Dataset: data (GitHub, rakha-elctrnx/cnn-plant-disease). Classes: diseased, healthy.

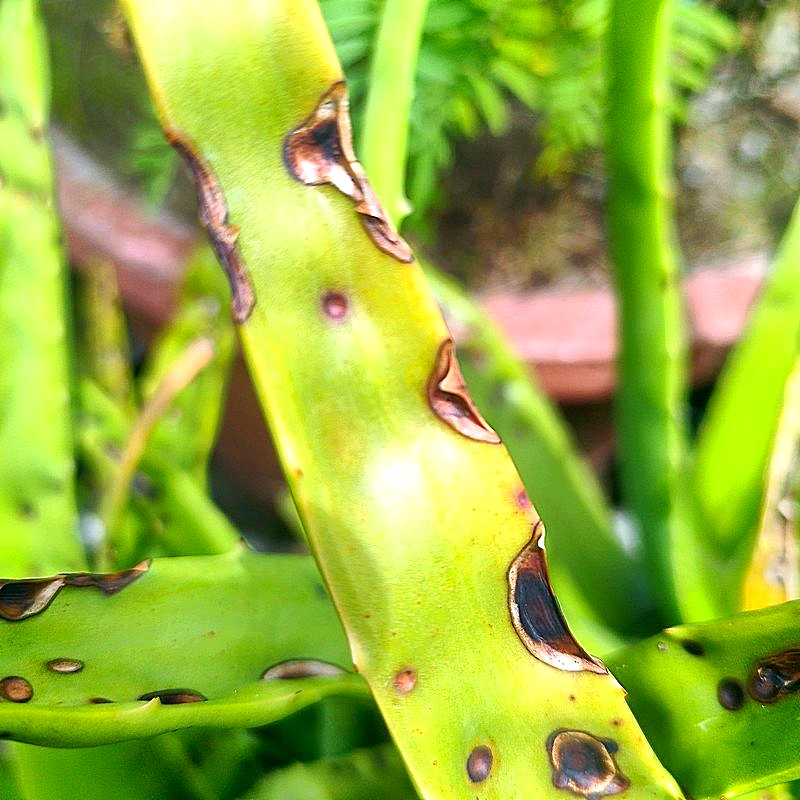
Label: diseased

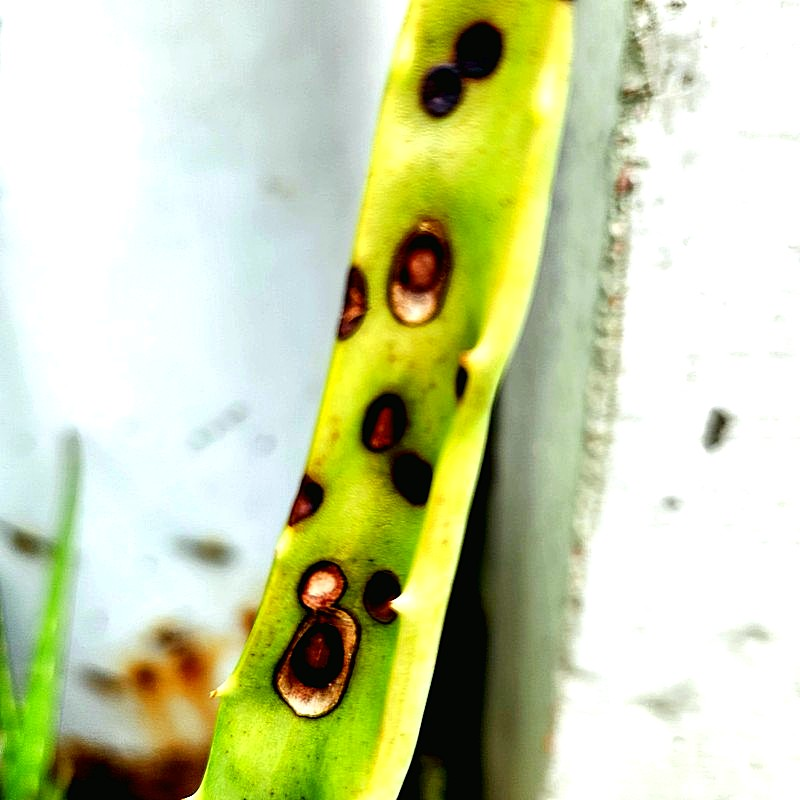
Label: diseased

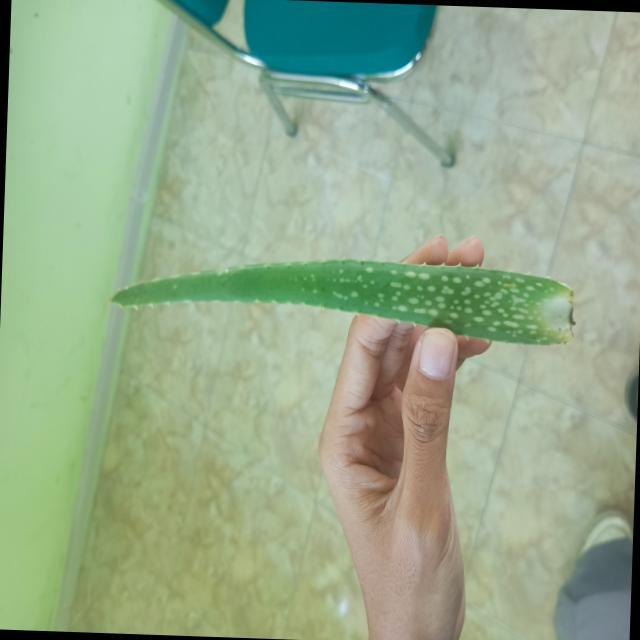
Label: healthy

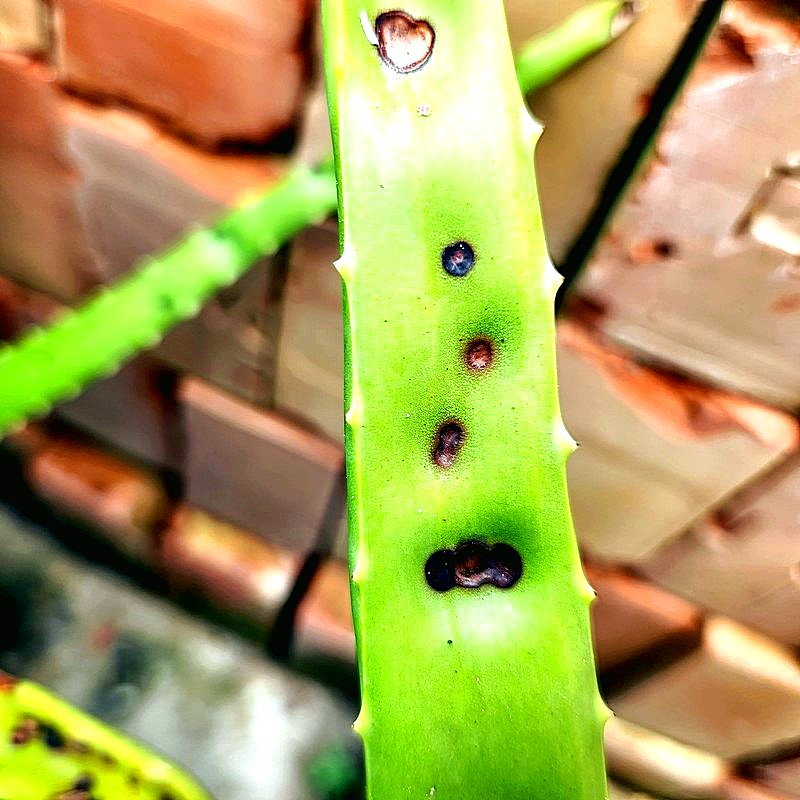
Label: diseased

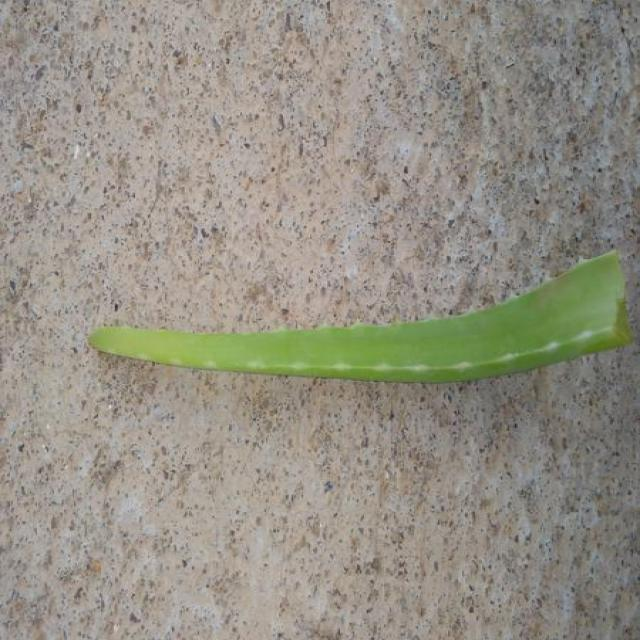
Label: healthy

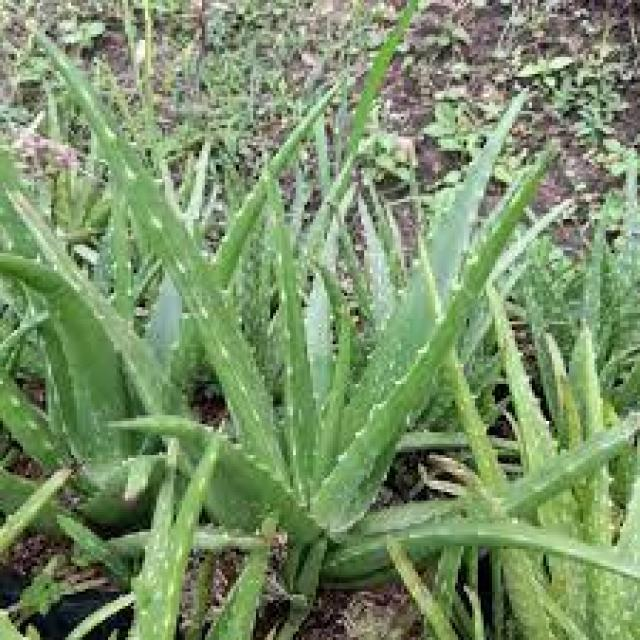
Label: healthy
